pico-8 play session: no input (idle), after a click and taps of 🅾, ❎, 🅾+❎, 🅾 in the second before t = 0

[t = 1 s] idle ~1s (no d-pad/buttons)
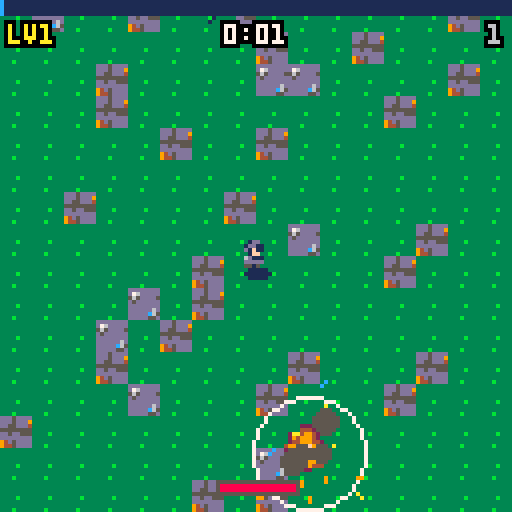
[t = 4 s] idle ~4s (no d-pad/buttons)
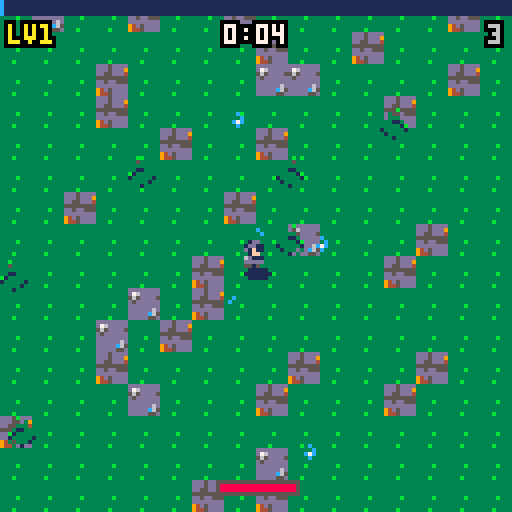
[t = 6 s] idle ~6s (no d-pad/buttons)
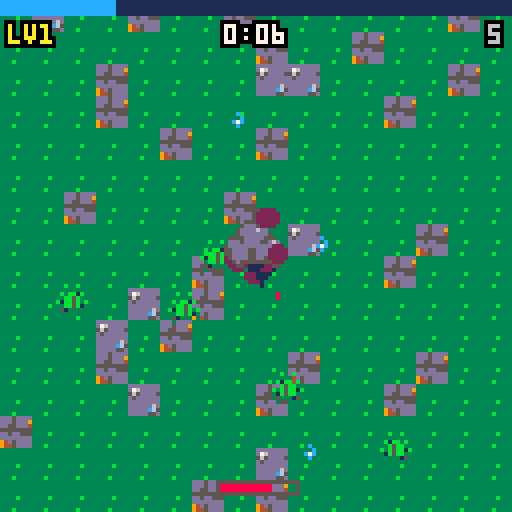
[t = 8 s] idle ~8s (no d-pad/buttons)
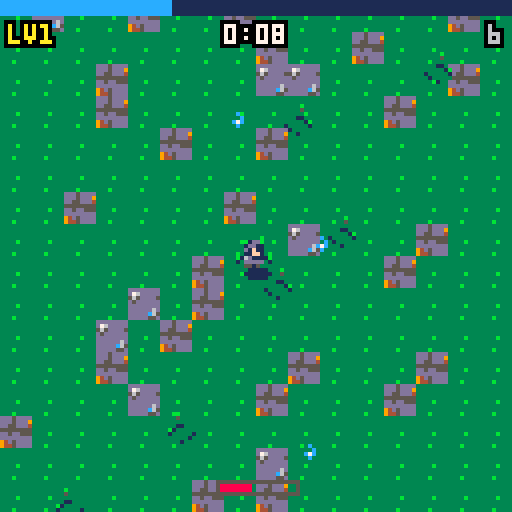

pico-8 cartridge
version 42
__lua__
-- pico galaxies: shared by every cart (voidstorm.p8 + the planet carts)
-- all sprites generated with krea 2 pixel art

-- sprite sheet slots: name,x,y,size (packed into one string to save tokens)
sp={}
for e in all(split(
 "ship,0,0,16|dra,16,0,16|drb,32,0,16|saa,48,0,16|sab,64,0,16|mine,80,0,16|div,96,0,16|ast,1"..
 "12,0,16|ex1,0,16,16|ex2,16,16,16|ex3,32,16,16|pow,48,16,8|shd,56,16,8|bmb,48,24,8|boss,64,"..
 "16,32|pla,96,16,32|p_lush,0,48,16|p_rock,16,48,16|p_ice,32,48,16|p_hive,48,48,16|freighter"..
 ",64,48,16|dome,80,48,8|i_food,88,48,8|i_ore,80,56,8|i_coin,88,56,8|i_colonist,96,48,8|flag"..
 "ship,0,64,32|t_grass,32,64,8|t_rock,40,64,8|t_crystal,48,64,8|t_water,56,64,8|nest,64,64,8"..
 "|b_farm,72,64,8|b_mine,80,64,8|b_harv,88,64,8|b_hab,96,64,8|b_turret,104,64,8|crawl_a,112,"..
 "64,8|crawl_b,120,64,8|b_hq,32,72,16|i_guns,48,72,8|i_cells,56,72,8","|")) do
 local a=split(e)
 sp[a[1]]={a[2],a[3],a[4]}
end

-- draw a sheet sprite centred,
-- with scale / squash / flips
function dspr(n,x,y,s,fx,fy,sq)
 local d=sp[n] s=s or 1
 local w,h=d[3]*s*(sq or 1),d[3]*s
 sspr(d[1],d[2],d[3],d[3],x-w/2,y-h/2,w,h,fx,fy)
end

function whiteout()
 for c=1,15 do pal(c,7) end
end

-- ===== vfx =====
function part(x,y,vx,vy,l,cols,r,k)
 add(parts,{x=x,y=y,vx=vx,vy=vy,l=l,ml=l,c=cols,r=r or 0,k=k or 0})
end

function sparks(x,y,n,cols,sp_)
 for i=1,n do
  local a,s=rnd(),rnd(sp_ or 3)+.5
  part(x,y,cos(a)*s,sin(a)*s,8+rnd(12),cols or {7,10,9,8},0,1)
 end
end

function ring(x,y,r,vr,c,l)
 add(rings,{x=x,y=y,r=r,vr=vr,c=c,l=l})
end

function explode(x,y,sz)
 add(fx,{x=x,y=y,t=0,s=sz})
 sparks(x,y,6+sz*6,nil,1.5+sz)
 for i=1,2+sz*2 do
  part(x+rnd(8)-4,y+rnd(8)-4,rnd(1)-.5,rnd(1)-.7,20+rnd(20),{5,5,2,1},2+rnd(sz*2),2)
 end
 ring(x,y,2,1.5+sz*.5,sz>1 and 10 or 7,10+sz*3)
 shake=max(shake,sz*2.5)
 sfx(sz>1 and 2 or 1)
end

function pop(x,y,txt,c)
 add(pops,{x=x,y=y,s=txt,l=40,c=c or 7})
end

function updvfx()
 for i=#parts,1,-1 do
  local o=parts[i]
  o.x+=o.vx o.y+=o.vy
  o.vx*=.92 o.vy*=.92
  if o.k==2 then o.y-=.15 o.r+=.05 end
  o.l-=1
  if o.l<=0 then deli(parts,i) end
 end
 for i=#rings,1,-1 do
  local o=rings[i]
  o.r+=o.vr o.vr*=.93 o.l-=1
  if o.l<=0 then deli(rings,i) end
 end
 for i=#fx,1,-1 do
  local o=fx[i] o.t+=1
  if o.t>24 then deli(fx,i) end
 end
 for i=#pops,1,-1 do
  local o=pops[i] o.y-=.4 o.l-=1
  if o.l<=0 then deli(pops,i) end
 end
end

function hit(x1,y1,r1,x2,y2,r2)
 local dx,dy=x1-x2,y1-y2
 return abs(dx)<r1+r2 and abs(dy)<r1+r2 and dx*dx+dy*dy<(r1+r2)^2
end

function drawvfx()
 for o in all(rings) do
  circ(o.x,o.y,o.r,o.l<4 and 5 or o.c)
 end
 for o in all(fx) do
  local fr=o.t<5 and "ex1" or o.t<13 and "ex2" or "ex3"
  local s=(o.s>2 and 2.5 or o.s>1 and 1.5 or 1)*(.6+o.t/40)
  dspr(fr,o.x,o.y,s,o.t%8<4)
 end
 for o in all(parts) do
  local c=o.c[flr((1-o.l/o.ml)*#o.c)+1] or o.c[#o.c]
  if o.k==1 then
   line(o.x,o.y,o.x-o.vx,o.y-o.vy,c)
  elseif o.r>=1 then
   circfill(o.x,o.y,o.r*(o.l/o.ml)+.5,c)
  else pset(o.x,o.y,c) end
 end
 for o in all(pops) do
  local w=#o.s*2
  print(o.s,o.x-w+1,o.y+1,1)
  print(o.s,o.x-w,o.y,o.l%4<2 and o.c or 7)
 end
end

function oprint(s,x,y,c,o)
 for dx=-1,1 do for dy=-1,1 do
  print(s,x+dx,y+dy,o or 0)
 end end
 print(s,x,y,c)
end


-- survivors_1 (demake)
-- planet swarmfall: horde survival.
-- move only; weapons fire themselves.
-- see design.md

wn=split"pulse blaster,orbiters,nova,arc,mine layer"
wd=split"bolts at the nearest foe,orbs circle and strike,shockwave hits all near,lightning chains foes,mines blast crowds"
wi=split"i_guns,shd,bmb,i_cells,mine"
pn=split"speed,magnet,armor,overclock,power"
pd=split"+15% move speed,+pickup range,+2 max hp -damage,-10% weapon cooldown,+25% damage"
pi=split"ship,pow,i_food,i_coin,ex1"
-- enemies: sprite a, sprite b, scale, hp, speed, radius, xp
et={
 c={"crawl_a","crawl_b",1,2,.42,3,1},
 d={"dra","drb",.55,4,.55,4,1},
 v={"div","div",.55,3,1.05,4,3},
 s={"saa","sab",.75,22,.32,6,10},
 b={"boss","boss",1,300,.25,13,30},
 f={"flagship","flagship",1,800,.22,13,0},
}

function _init()
 t,shake,flash=0,0,0
 parts,rings,fx,pops={},{},{},{}
 st="intro" music(0)
end

function newgame()
 p={x=0,y=0,hp=10,inv=0,lv=1,xp=0,f=false}
 wl,pl,cd={1,0,0,0,0},{0,0,0,0,0},{0,0,0,0,0}
 en,gems,bul,mines,arcs={},{},{},{},{}
 parts,rings,fx,pops={},{},{},{}
 clock,kills,ev=0,0,0
 st="play" sfx(8)
end

function mhp() return 10+pl[3]*2 end
function pow() return 1+pl[5]*.25 end
function cdm() return 1-pl[4]*.1 end
function nx() return 5+p.lv*4 end

-- ===== update =====
function _update60()
 t+=1
 shake=max(0,shake-.4) flash=max(0,flash-1)
 updvfx()
 if st=="play" then updplay()
 elseif st=="lvup" then updlvup()
 elseif btnp(4) then
  if st=="intro" then newgame() else load("voidstorm.p8") end
 end
end

function updplay()
 clock+=1
 local dx,dy=0,0
 if (btn(0)) dx=-1 p.f=true
 if (btn(1)) dx=1 p.f=false
 if (btn(2)) dy=-1
 if (btn(3)) dy=1
 local s=(dx!=0 and dy!=0) and .71 or 1
 s*=.9+pl[1]*.135
 p.x+=dx*s p.y+=dy*s
 if (p.inv>0) p.inv-=1
 spawner()
 weapons()
 for e in all(en) do
  local d=et[e.k]
  local a=atan2(p.x-e.x,p.y-e.y)
  e.x+=cos(a)*d[5] e.y+=sin(a)*d[5]
  e.fx=p.x<e.x
  if (e.fl>0) e.fl-=1
  if (e.hc>0) e.hc-=1
  if p.inv==0 and hit(e.x,e.y,d[6],p.x,p.y,3) then
   p.hp-=max(.5,1-pl[3]*.15) p.inv=40 shake=4 sfx(4)
   sparks(p.x,p.y,8,{8,2,7})
   if (p.hp<=0) st,t="over",0 music(-1) explode(p.x,p.y,3)
  end
  -- far-away stragglers respawn near the player
  if (abs(e.x-p.x)>100 or abs(e.y-p.y)>100) and e.k!="f" and e.k!="b" then spawnat(e) end
 end
 for g in all(gems) do
  local dx,dy=p.x-g.x,p.y-g.y
  local d=abs(dx)+abs(dy)
  if (d<16+pl[2]*12) g.m=true
  if g.m then
   g.v_=(g.v_ or 1)+.15
   local a=atan2(dx,dy)
   g.x+=cos(a)*g.v_ g.y+=sin(a)*g.v_
  end
  if d<5 then
   del(gems,g)
   if g.h then p.hp=min(p.hp+3,mhp()) pop(p.x,p.y-8,"+3hp",11) sfx(3)
   else
    p.xp+=g.v sfx(7)
    if (p.xp>=nx()) lvup()
   end
  end
 end
end

-- ===== spawning =====
function spawnat(e)
 local a=rnd()
 e.x,e.y=p.x+cos(a)*80,p.y+sin(a)*80
end

function spawn(k)
 if (#en>=110 and k!="f" and k!="b") return
 local d=et[k]
 local e={k=k,hp=d[4]*(1+clock/4000),fl=0,hc=0}
 spawnat(e) add(en,e)
 return e
end

function spawner()
 local sec=clock/60
 local rate=max(4,30-sec\8)
 if clock%rate==0 then
  local k="c"
  local r=rnd()
  if (sec>60 and r<.3) k="d"
  if (sec>90 and r<.15) k="v"
  for i=1,1+sec\60 do spawn(k) end
 end
 -- timed events
 if sec>=120 and ev==0 then
  ev=1 msg("saucer ambush!")
  for i=0,7 do local e=spawn("s") if (e) e.x,e.y=p.x+cos(i/8)*70,p.y+sin(i/8)*70 end
 elseif sec>=180 and ev==1 then
  ev=2 spawn("b") msg("the hive mothership!") sfx(9)
 elseif sec>=300 and ev==2 then
  ev=3 spawn("f") msg("the hegemony flagship!") sfx(9) flash=6
 end
end

function msg(s) mtx,mt=s,150 end

-- ===== weapons =====
function nearest(r)
 local b,bd=nil,r
 for e in all(en) do
  local d=abs(e.x-p.x)+abs(e.y-p.y)
  if (d<bd) b,bd=e,d
 end
 return b
end

function hurt(e,d)
 e.hp-=d e.fl=3
 if (d>=3) pop(e.x,e.y-6,""..flr(d),10)
 if e.hp<=0 and not e.dead then
  e.dead=true del(en,e) kills+=1
  local k=et[e.k]
  explode(e.x,e.y,(e.k=="b" or e.k=="f") and 4 or 1)
  if e.k=="f" then st,t="win",0 sfx(8) flash=10 return end
  if (e.k=="b") for i=1,12 do add(gems,{x=e.x+rnd(20)-10,y=e.y+rnd(20)-10,v=10}) end
  add(gems,{x=e.x,y=e.y,v=k[7]})
  if (rnd()<.015) add(gems,{x=e.x+4,y=e.y,h=1})
  if #gems>140 then gems[2].v+=gems[1].v deli(gems,1) end
 end
end

function weapons()
 for i=1,5 do cd[i]-=1 end
 local pw=pow()
 -- 1 pulse blaster
 local l=wl[1]
 if l>0 and cd[1]<=0 then
  local e=nearest(90)
  if e then
   local a=atan2(e.x-p.x,e.y-p.y)
   for j=1,l\2+1 do
    local o=(j-(l\2+2)/2)*.03
    add(bul,{x=p.x,y=p.y,vx=cos(a+o)*3,vy=sin(a+o)*3,l=40,pr=l>=4 and 3 or 1})
   end
   cd[1]=(42-l*4)*cdm() sfx(0)
  end
 end
 for b in all(bul) do
  b.x+=b.vx b.y+=b.vy b.l-=1
  for e in all(en) do
   if b.l>0 and hit(b.x,b.y,2,e.x,e.y,et[e.k][6]) then
    hurt(e,1.2*pw) b.pr-=1 sparks(b.x,b.y,2,{7,12})
    if (b.pr<=0) b.l=0
   end
  end
  if (b.l<=0) del(bul,b)
 end
 -- 2 orbiters
 l=wl[2]
 if l>0 then
  for j=1,l do
   local a=t/90+j/l
   local x,y=p.x+cos(a)*(16+l*2),p.y+sin(a)*(16+l*2)
   for e in all(en) do
    if e.hc==0 and hit(x,y,4,e.x,e.y,et[e.k][6]) then hurt(e,.8*pw) e.hc=20 end
   end
  end
 end
 -- 3 nova
 l=wl[3]
 if l>0 and cd[3]<=0 then
  local r=22+l*8
  ring(p.x,p.y,4,r/8,12,16) ring(p.x,p.y,2,r/10,7,12)
  for e in all(en) do
   if (abs(e.x-p.x)+abs(e.y-p.y)<r) hurt(e,2*pw)
  end
  cd[3]=(200-l*18)*cdm() sfx(6) shake=2
 end
 -- 4 arc
 l=wl[4]
 if l>0 and cd[4]<=0 then
  local x,y,hitc=p.x,p.y,{}
  for j=1,l+1 do
   local b,bd=nil,50
   for e in all(en) do
    local d=abs(e.x-x)+abs(e.y-y)
    if (d<bd and not hitc[e]) b,bd=e,d
   end
   if (not b) break
   add(arcs,{x,y,b.x,b.y,8}) hitc[b]=true
   x,y=b.x,b.y hurt(b,2.5*pw)
  end
  cd[4]=(100-l*8)*cdm() sfx(5)
 end
 for a in all(arcs) do a[5]-=1 if (a[5]<=0) del(arcs,a) end
 -- 5 mine layer
 l=wl[5]
 if l>0 and cd[5]<=0 then
  add(mines,{x=p.x,y=p.y,l=600}) cd[5]=(90-l*8)*cdm()
 end
 for m in all(mines) do
  m.l-=1
  local boom=m.l<=0
  for e in all(en) do if (not boom and hit(m.x,m.y,4,e.x,e.y,et[e.k][6])) boom=true end
  if boom then
   del(mines,m) ring(m.x,m.y,2,2,10,12) explode(m.x,m.y,1)
   for e in all(en) do
    if (abs(e.x-m.x)+abs(e.y-m.y)<16+l*3) hurt(e,4*pw)
   end
  end
 end
end

-- ===== level up =====
function lvup()
 p.xp-=nx() p.lv+=1
 local c,own={},0
 for i=1,5 do if (wl[i]>0) own+=1 end
 for i=1,5 do
  if (wl[i]>0 and wl[i]<6 or wl[i]==0 and own<4) add(c,{1,i})
  if (pl[i]<5) add(c,{2,i})
 end
 offers={}
 for j=1,3 do
  if (#c>0) local o=rnd(c) del(c,o) add(offers,o)
 end
 if (#offers==0) p.hp=mhp() return
 st,oi,hold="lvup",1,true
 ring(p.x,p.y,2,3,10,20) sparks(p.x,p.y,20,{10,7,9}) sfx(8)
end

function updlvup()
 if hold then hold=btn(4) or btn(5) return end
 if (btnp(2)) oi=(oi-2)%#offers+1
 if (btnp(3)) oi=oi%#offers+1
 if btnp(4) then
  local o=offers[oi]
  if o[1]==1 then wl[o[2]]+=1 else pl[o[2]]+=1 end
  if (o[1]==2 and o[2]==3) p.hp+=2
  st="play"
  if (p.xp>=nx()) lvup()
 end
end

-- ===== draw =====
function _draw()
 cls(0)
 if st=="intro" then drawintro() return end
 local cx,cy=p.x-64+rnd(shake)-shake/2,p.y-64+rnd(shake)-shake/2
 camera(cx,cy)
 -- ground tiles (hashed pattern)
 for ty=flr(cy/8),flr(cy/8)+16 do for tx=flr(cx/8),flr(cx/8)+16 do
  local h=(tx*tx*13+ty*ty*7+tx*ty*3+tx*5)%23
  spr(h<19 and 132 or h<22 and 133 or 134,tx*8,ty*8)
 end end
 for g in all(gems) do
  if g.h then dspr("i_food",g.x,g.y,.8)
  else
   local c=g.v>=10 and 8 or g.v>=3 and 11 or 12
   line(g.x,g.y-2,g.x+1,g.y,c) line(g.x,g.y+1,g.x-1,g.y,c) pset(g.x,g.y,7)
  end
 end
 for m in all(mines) do circfill(m.x,m.y,1.5,m.l%20<10 and 8 or 9) end
 for e in all(en) do
  local d=et[e.k]
  if (e.fl>0) whiteout()
  dspr(t\8%2==0 and d[1] or d[2],e.x,e.y,d[3],e.fx)
  pal()
 end
 local l=wl[2]
 for j=1,l do
  local a=t/90+j/l
  local x,y=p.x+cos(a)*(16+l*2),p.y+sin(a)*(16+l*2)
  circfill(x,y,2,12) pset(x,y,7)
 end
 for b in all(bul) do line(b.x,b.y,b.x-b.vx,b.y-b.vy,12) pset(b.x,b.y,7) end
 for a in all(arcs) do
  local mx,my=(a[1]+a[3])/2+rnd(6)-3,(a[2]+a[4])/2+rnd(6)-3
  line(a[1],a[2],mx,my,12) line(mx,my,a[3],a[4],7)
 end
 if p.inv==0 or t%6<3 then
  ovalfill(p.x-3,p.y+3,p.x+3,p.y+5,1)
  dspr("i_colonist",p.x,p.y,1,p.f)
 end
 drawvfx()
 camera()
 drawhud()
 if (st=="lvup") drawlvup()
 if (st=="over" or st=="win") drawend()
 if flash>0 then fillp(0b0101101001011010.1) rectfill(0,0,127,127,7) fillp() end
end

function drawhud()
 rectfill(0,0,127,3,1)
 rectfill(0,0,127*min(p.xp/nx(),1),3,12)
 local s=(clock\3600)..":"..sub("0"..(clock\60%60),-2)
 oprint(s,64-#s*2,6,7)
 oprint("lv"..p.lv,2,6,10)
 oprint(kills,126-#tostr(kills)*4,6,6)
 rect(54,120,74,123,5)
 rectfill(55,121,55+max(0,p.hp)/mhp()*18,122,8)
 if mt and mt>0 then
  mt-=1 oprint(mtx,64-#mtx*2,20,t%20<10 and 8 or 10)
 end
end

function drawlvup()
 rectfill(8,24,119,104,0) rect(8,24,119,104,10)
 print("level up! choose one",24,28,10)
 for j,o in ipairs(offers) do
  local y=12+j*24
  local i,w=o[2],o[1]==1
  local lv=w and wl[i] or pl[i]
  if (j==oi) rectfill(10,y,117,y+21,1)
  dspr(w and wi[i] or pi[i],20,y+10,w and 1 or .8)
  print((w and wn[i] or pn[i]),30,y+3,j==oi and 10 or 7)
  print(lv==0 and "new!" or "lv"..lv.."->"..(lv+1),88,y+3,lv==0 and 11 or 9)
  print(w and wd[i] or pd[i],30,y+12,6)
 end
end

function drawintro()
 for i=1,40 do pset((i*37+t/(1+i%3))%128,(i*53)%128,i%3==0 and 7 or 13) end
 dspr("p_hive",64,34,3)
 print("\^w\^tswarmfall",28,62,8)
 oprint("the swarm never ends.",22,78,7)
 oprint("survive 5:00, then kill the",10,86,7)
 oprint("hegemony flagship.",28,94,9)
 if (t%40<28) oprint("z: drop in",44,108,11)
 oprint("arrows move  weapons auto-fire",4,120,6)
end

function drawend()
 rectfill(10,40,117,86,0) rect(10,40,117,86,st=="win" and 10 or 8)
 local s=st=="win" and "victory!" or "overrun"
 print("\^w\^t"..s,64-#s*4,45,st=="win" and 10 or 8)
 local s2="time "..(clock\3600)..":"..sub("0"..(clock\60%60),-2).."  kills "..kills.."  lv"..p.lv
 oprint(s2,64-#s2*2,62,7)
 if (t>60 and t%40<28) oprint("z: back to title",32,74,6)
end
__gfx__
000000011000000000000000000000000000d200000d000000000000000000000000000000000000000000041000000000000002400000000000000011100000
00000001c100000000000200002000000000011000110000000000000000000000000000000000000000000e4000000000000009400000000000001d6d500000
00000017c100000000000020001000000000001002100000000000dddd0000000000000dd10000000002004421002000000000291000000000001666ddd50000
0000001771000000666000011100006c00000011110000000000066666d00000000000666d10000000241422412e400000000049410000000001d66ddd510000
0000001111000000666c0052220006660000012d2210000000006676666d00000000067666d10000000424444442100000220249441010000001d56555511000
00000011110000006666c0b22b306666000001222231000000006666666d50000000d67666dd100000022ee44442000002994494441441000001555551151000
000011111101100000666d1222166660000001111110000000036666666d1000000066666ddd100000044e422144100000299499441441000001555511115500
00011111111110000006dd1111dd66000000ddd212dd00000036166666dd331000433555555334500e244497a9241100000124994411100000065555111d5500
01017d177d1710010006c122221c6000000166d22d66d00033a3333333333a3304f4f3333334322324444297a942121000110499444010000056d55551555500
01157d177d1711010066111111016600001666d11d666d003333aa33333a33313343e233433433350014429aa9421100006021194141d00001dd555555555100
11cc7d17dd17111100022112210110000d6666d111d666d00333393a933333300333333333333330001244299922100000402119114140000555115555511100
1ccc7d177d1711d1000011122210100016666d12211d666d00133333333331100005333333331100000244424422100004940419442094000555115551111100
1111711cc11711110000010111010000d666212d2211d66d00001131113110000000111111113000002412222224100004f904994219f9000015d55511111100
0101111dd11110010000110010110000d66d011222102d6d00030003330033000033001001105300002111111111100004990299420499000005555111111000
00015111111510000000010000010000ddd00011211002dd00000000000000000000000000000000000000221000000000940049420094000000111115510000
00001100000100000000000000000000000000011000000000000000000000000000000000000000000000021000000000000004100040000000011111100000
0000000900000000000002222000000000000005550000000009000000ddd0000000000000000000000000000000000000000000000000000000000000000000
00000009000000000000244442000000000000d6dd500000007790000d111c000000000000000000000000000000000000000000000000000000000000000000
0000000990000900000244944422000000000dd6ddd5000005799400717111d00000000000000000000000000000000000000000000000000000000001444000
0000009a94000000000249994444200000005dddddd5000005999400c11111d00000000000000000000000000000000000000000000000000000000149449400
000909aaa99090000002499994492000000555dddd55550005999900c11111d00000004410000000000000044100000000000000000000000000012999999940
00004aaaaa990000012449999944220000d6d55ddd5ddd00057a9900d1111cd0000004e41000000000000004e410000000000000000000000000244421499940
00049aa77aaa900004444999994444000dd6dddddddddd500099a0000dddcdd00000044100000000000000001410000000000000000001111112421111149940
0049aaa777fa9400249999fff99994400ddddddd5dddd5500009000000dddd00000001220000000000000001411000000000000000012ddd2221111111129940
009aa7777777a900249999fff99994200dddd5dd5dddd52000006600000000000000001220001111111000142100000000000000001eeeedd2d2211111149400
009a77777777a90024499ffffff99420055d5555555d5220000441000000000000000001220144e442210142000000000000000001eeeeedddd2211111299400
009aa777777fa90002499ffff994442000552211125522000444410000000000000000001214ee444422122100000000000000001eeeeedddd2dd221119f4100
0099a777777a9400024999ffff9442000001222110222000444442000000000000000000014e4444444421000000000000000001eeeeedddd2ddd22114f92000
00099a7777a990000449999ff9942000000000012200000047776240000000000000000124e4444444444111000000000000000deeeedddd2ddddd2219940000
00009aa7faa94000004444999994200000000001220000004477424000000000000001114444411111144221100000000000001eeeeddd2ddddd2d224f410000
0009099aaa940000000224444442000000000012200000002444240000000000000124414444112222114222111000000000001eeeddd2ddddd2ed24f9200000
0900009999000000000000222220000000000010000000000222400000000000001442244441127ee2211222221100000000001dddd22dddd2ded24f94000000
000000000000000000000000000000000000000000000000000000000000000000144444444112eeee211222222220000000001ddd2ddddd2ded24f941000000
000000000000000000000000000000000000000000000000000000000000000000011111124112eeee211210000000000000001dddddddddded24f9411000000
000000000000000000000000000000000000000000000000000000000000000000000000124411eee2112210000000000000011ddddddddeedd4f94111000000
00000000000000000000000000000000000000000000000000000000000000000000000001244112211221000000000000001212dddddded224f941110000000
00000000000000000000000000000000000000000000000000000000000000000000000100124411112210000000000000012211ddd22ed224f9411110000000
000000000000000000000000000000000000000000000000000000000000000000000015100022222221001110000000000241112d2dd2249994112110000000
0000000000000000000000000000000000000000000000000000000000000000000001650000000000000015510000000014211112dd22499941121100000000
000000000000000000000000000000000000000000000000000000000000000000001ddd500001111110000ddd50000000491111112249994211111000000000
000000000000000000000000000000000000000000000000000000000000000000005d11510000111100001d1151000001941111112499941122110000000000
00000000000000000000000000000000000000000000000000000000000000000000551111000000000000151111000004942111249994211111100000000000
00000000000000000000000000000000000000000000000000000000000000000000051110000000000000051110000004999424999441111110000000000000
00000000000000000000000000000000000000000000000000000000000000000000005500000000000000005500000004999999994200000000000000000000
00000000000000000000000000000000000000000000000000000000000000000000000000000000000000000000000001499999420000000000000000000000
00000000000000000000000000000000000000000000000000000000000000000000000000000000000000000000000000144441000000000000000000000000
00000000000000000000000000000000000000000000000000000000000000000000000000000000000000000000000000000000000000000000000000000000
00000000000000000000000000000000000000000000000000000000000000000000000000000000000000000000000000000000000000000000000000000000
000003cccc00000000000122220000000000011100000000002000000000000000000005500000000000000000040000001dd000000000000000000000000000
0005333c3ccc5000000029999420000000000111100000000222000000002000000000576000000000d611000009440001dd1100000000000000000000000000
001b35c31cc3350000019ff9999200000000117c111100000221000000022200000005666100000006666d10094944000d1f1100000000000000000000000000
03b33c3ccc3c53000019f999924920000000116611111000001112221202220000000d7115000000166665d500944400001ff000000000000000000000000000
03333316ccc33350009f99999224910000111166d1c1110000012dd222121000000005df945000003b6616550094400006d11100000000000000000000000000
033b3c66cc33551004f1429999999410011617dc777611000002dd62222110000000055941500000666d11d5000450000ddddd00000000000000000000000000
1335c66cccc331502914449999999910011d67777776d110002d3d21512210000000055551500000166005d10099400005515000000000000000000000000000
c35ccccccc3bb35049244499999999100111d7777777d110002dd21333121110000056d111550000000000000004400000101000000000000000000000000000
c533ccccc333333049924999992299100011666d7776dd100122221bbb1212100005fd5941545000000006d00099900000000000000000000000000000000000
dc5333cccc3333504999499992224410001177d67766d11001222213b3121100005f9d5991544000000066650999990000000000000000000000000000000000
0cc3333ccc5555502499999999244410001177677761d11002252221312211000df99d5991544400000666559997999000000000000000000000000000000000
01c33333ccc1555002491299994444100016677776dd611002132222222121000d999d5991544400006665519979999000000000000000000000000000000000
01155335ccc1155001442249994442100011166666dd1110022322222211100005ddd6d555555500076655109999994000000000000000000000000000000000
00115551c1111500001449499444410000011dddddd11100001222222111100000000d66661000006dd551009999999000000000000000000000000000000000
000d5511111d50000001444444421000000011111111100000011111111100000000005555000000ddd510000999992000000000000000000000000000000000
000015dddd110000000011111111000000000111111100000000111111000000000000544500000005d100000094420000000000000000000000000000000000
0000000000000000000000000000000033333333ddd5dddddddddddd11111111000dd00000002000000510000001000000666d00005d050000b00b0000b00000
000000000000000f900000000000000033333333ddd5ddd9d76ddddd1111111100dd21000772117000f550000011100000777600006561500003300000503000
00000000000000f7940000000000000033333333dd55ddd4565dddd5111111110d522210777414d77741157000111100077777600055d5000b0bb1b000333030
00000000000f009f94009000000000003333333355555555d5dddddd111111110dd2211077351577741d1557006611007777776d006ddd1000bb5b0003113300
000000000009f91941494000000000003333b333dd5dd555ddddddddccc11111022215117535337775111117016dd1006777767d05d55d10b1bb5b3bb1333330
0000000000004f96549200000000000033333333dddddddddddddd6dd1dccccc21121b317555557777545177111111106767766d06d5551003bb5b1313333310
00000000000000ff44000000000000003333333394d5dddddddddc651111ddd1122222117777777777111777111111106761166d00dddd500513330330333100
00000000000ff4565149400000000000333b33339445ddddddddd55d1111111101111111000000000000000011011010067116d0000551000300003003010000
0000000000000d766500000000000000000000010000000000000000000650000000000000000000000000000000000000000000000000000000000000000000
0000000000100065510010000000000000000066d000000000000500006615000000000000000000000000000000000000000000000000000000000000000000
000000000015046665201000000000000000067765000000961466d2005d15000000000000000000000000000000000000000000000000000000000000000000
00000005611516ff4450101d00000000000016766d5000001ddd1d12003a53000000000000000000000000000000000000000000000000000000000000000000
000000061611d77766d5116150000000000016651d50000004111d00003b33000000000000000000000000000000000000000000000000000000000000000000
0000000055d119111141165500000000000016d55150000044000000003b33000000000000000000000000000000000000000000000000000000000000000000
00000561115d1794145155111d100000000016641d50000021000000003b33000000000000000000000000000000000000000000000000000000000000000000
0000061d11f416776d51441161500000000016665d50000000000000005355000000000000000000000000000000000000000000000000000000000000000000
00000555df911d551111144d55000000000016666d50000000000000000000000000000000000000000000000000000000000000000000000000000000000000
00000001594167666665124510000000000016666d50000000000000000000000000000000000000000000000000000000000000000000000000000000000000
00000ff999f46616616529444440000000001d666d10000000000000000000000000000000000000000000000000000000000000000000000000000000000000
00000920009f651151159400024000000006dd66dd01000000000000000000000000000000000000000000000000000000000000000000000000000000000000
000001511069f6ddd559450111000000001610111101100000000000000000000000000000000000000000000000000000000000000000000000000000000000
000056d510669ff79944150156510000016d000000001d0000000000000000000000000000000000000000000000000000000000000000000000000000000000
0005615d1066699f444155016115100001d0001d5000010000000000000000000000000000000000000000000000000000000000000000000000000000000000
0006111510266d194115500151115000d6d000000000011000000000000000000000000000000000000000000000000000000000000000000000000000000000
00061115102466d94155200151115000000000000000000000000000000000000000000000000000000000000000000000000000000000000000000000000000
0005d151002446665552200015150000000000000000000000000000000000000000000000000000000000000000000000000000000000000000000000000000
00001110000244665522000001110000000000000000000000000000000000000000000000000000000000000000000000000000000000000000000000000000
00000000000024442220000000000000000000000000000000000000000000000000000000000000000000000000000000000000000000000000000000000000
00000000000002442200000000000000000000000000000000000000000000000000000000000000000000000000000000000000000000000000000000000000
00000000000000020000000000000000000000000000000000000000000000000000000000000000000000000000000000000000000000000000000000000000
00000000000000000000000000000000000000000000000000000000000000000000000000000000000000000000000000000000000000000000000000000000
00000000000000000000000000000000000000000000000000000000000000000000000000000000000000000000000000000000000000000000000000000000
00000000000000000000000000000000000000000000000000000000000000000000000000000000000000000000000000000000000000000000000000000000
00000000000000000000000000000000000000000000000000000000000000000000000000000000000000000000000000000000000000000000000000000000
00000000000000000000000000000000000000000000000000000000000000000000000000000000000000000000000000000000000000000000000000000000
00000000000000000000000000000000000000000000000000000000000000000000000000000000000000000000000000000000000000000000000000000000
00000000000000000000000000000000000000000000000000000000000000000000000000000000000000000000000000000000000000000000000000000000
00000000000000000000000000000000000000000000000000000000000000000000000000000000000000000000000000000000000000000000000000000000
00000000000000000000000000000000000000000000000000000000000000000000000000000000000000000000000000000000000000000000000000000000
00000000000000000000000000000000000000000000000000000000000000000000000000000000000000000000000000000000000000000000000000000000
00000000000000000000000000000000000000000000000000000000000000000000000000000000000000000000000000000000000000000000000000000000
00000000000000000000000000000000000000000000000000000000000000000000000000000000000000000000000000000000000000000000000000000000
00000000000000000000000000000000000000000000000000000000000000000000000000000000000000000000000000000000000000000000000000000000
00000000000000000000000000000000000000000000000000000000000000000000000000000000000000000000000000000000000000000000000000000000
00000000000000000000000000000000000000000000000000000000000000000000000000000000000000000000000000000000000000000000000000000000
00000000000000000000000000000000000000000000000000000000000000000000000000000000000000000000000000000000000000000000000000000000
00000000000000000000000000000000000000000000000000000000000000000000000000000000000000000000000000000000000000000000000000000000
00000000000000000000000000000000000000000000000000000000000000000000000000000000000000000000000000000000000000000000000000000000
00000000000000000000000000000000000000000000000000000000000000000000000000000000000000000000000000000000000000000000000000000000
00000000000000000000000000000000000000000000000000000000000000000000000000000000000000000000000000000000000000000000000000000000
00000000000000000000000000000000000000000000000000000000000000000000000000000000000000000000000000000000000000000000000000000000
00000000000000000000000000000000000000000000000000000000000000000000000000000000000000000000000000000000000000000000000000000000
00000000000000000000000000000000000000000000000000000000000000000000000000000000000000000000000000000000000000000000000000000000
00000000000000000000000000000000000000000000000000000000000000000000000000000000000000000000000000000000000000000000000000000000
00000000000000000000000000000000000000000000000000000000000000000000000000000000000000000000000000000000000000000000000000000000
00000000000000000000000000000000000000000000000000000000000000000000000000000000000000000000000000000000000000000000000000000000
00000000000000000000000000000000000000000000000000000000000000000000000000000000000000000000000000000000000000000000000000000000
00000000000000000000000000000000000000000000000000000000000000000000000000000000000000000000000000000000000000000000000000000000
00000000000000000000000000000000000000000000000000000000000000000000000000000000000000000000000000000000000000000000000000000000
00000000000000000000000000000000000000000000000000000000000000000000000000000000000000000000000000000000000000000000000000000000
00000000000000000000000000000000000000000000000000000000000000000000000000000000000000000000000000000000000000000000000000000000
00000000000000000000000000000000000000000000000000000000000000000000000000000000000000000000000000000000000000000000000000000000
00000000000000000000000000000000000000000000000000000000000000000000000000000000000000000000000000000000000000000000000000000000
00000000000000000000000000000000000000000000000000000000000000000000000000000000000000000000000000000000000000000000000000000000
